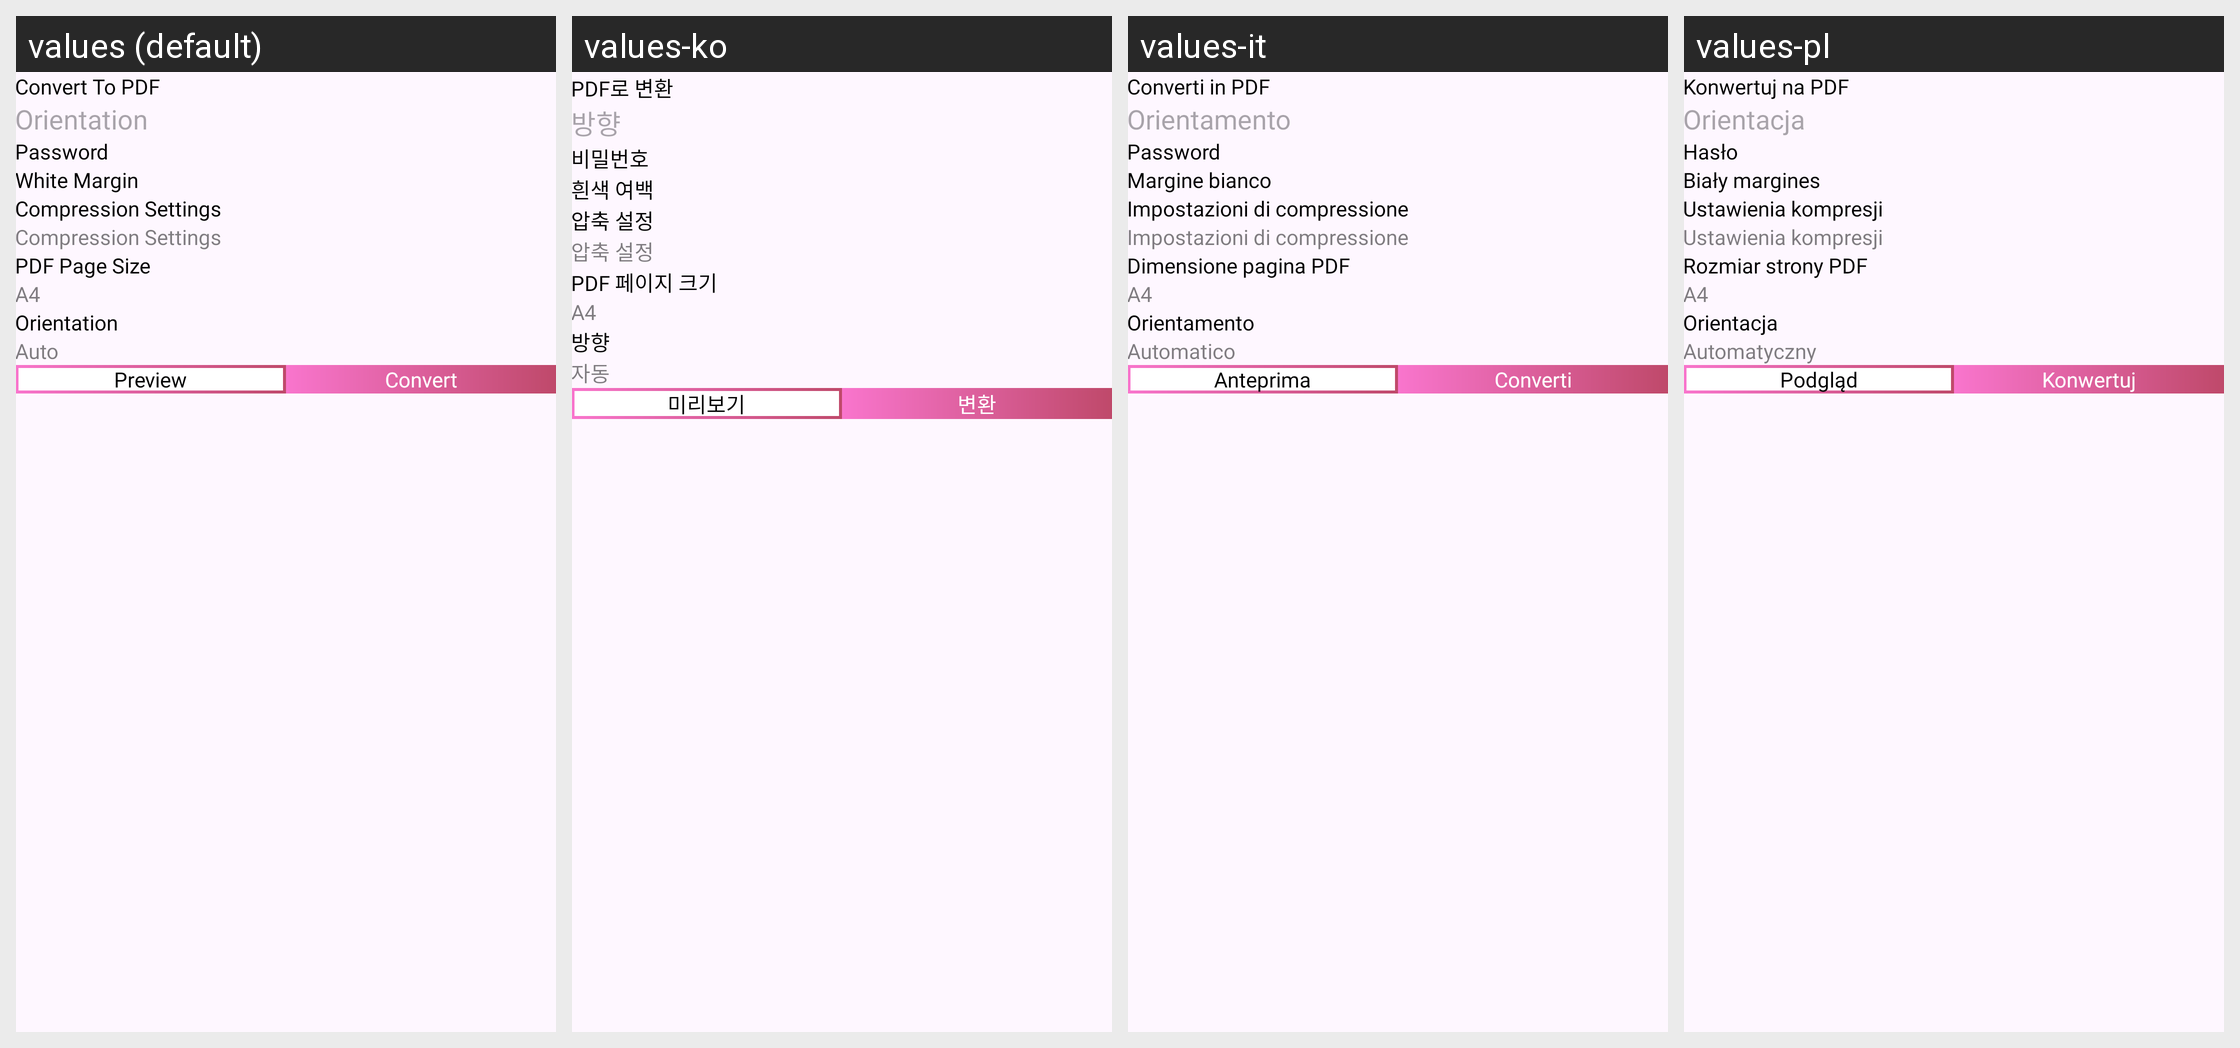

This grid shows one Android layout under several languages. Give, for every string resource on the screen, its name, the default text and each shown locale's text.
Android screen res/layout/dialog_pdf_component.xml rendered under 4 locales, left to right: values (default), values-ko, values-it, values-pl. Device: Nexus 5 (rendered at 1080×1920; each locale shown at half size, 540×960, under a caption strip naming it); theme Theme.PDFConverter.
Other locales in the repository, not shown: values-bn, values-de, values-es, values-fil, values-fr, values-hi, values-in, values-ja, values-ms, values-nl, values-pt, values-ru, values-th, values-tr, values-vi, values-zh.
Strings drawn on this screen, with the default value and each locale's value (text and hints the layout hard-codes, and strings that could not be matched under every locale, appear in the picture but are not listed):

convert_to_pdf
  values: Convert To PDF
  values-ko: PDF로 변환
  values-it: Converti in PDF
  values-pl: Konwertuj na PDF

orientation
  values: Orientation
  values-ko: 방향
  values-it: Orientamento
  values-pl: Orientacja

password
  values: Password
  values-ko: 비밀번호
  values-it: Password
  values-pl: Hasło

compression_settings
  values: Compression Settings
  values-ko: 압축 설정
  values-it: Impostazioni di compressione
  values-pl: Ustawienia kompresji

white_margin
  values: White Margin
  values-ko: 흰색 여백
  values-it: Margine bianco
  values-pl: Biały margines

pdf_page_size
  values: PDF Page Size
  values-ko: PDF 페이지 크기
  values-it: Dimensione pagina PDF
  values-pl: Rozmiar strony PDF

auto
  values: Auto
  values-ko: 자동
  values-it: Automatico
  values-pl: Automatyczny

preview
  values: Preview
  values-ko: 미리보기
  values-it: Anteprima
  values-pl: Podgląd

convert
  values: Convert
  values-ko: 변환
  values-it: Converti
  values-pl: Konwertuj
